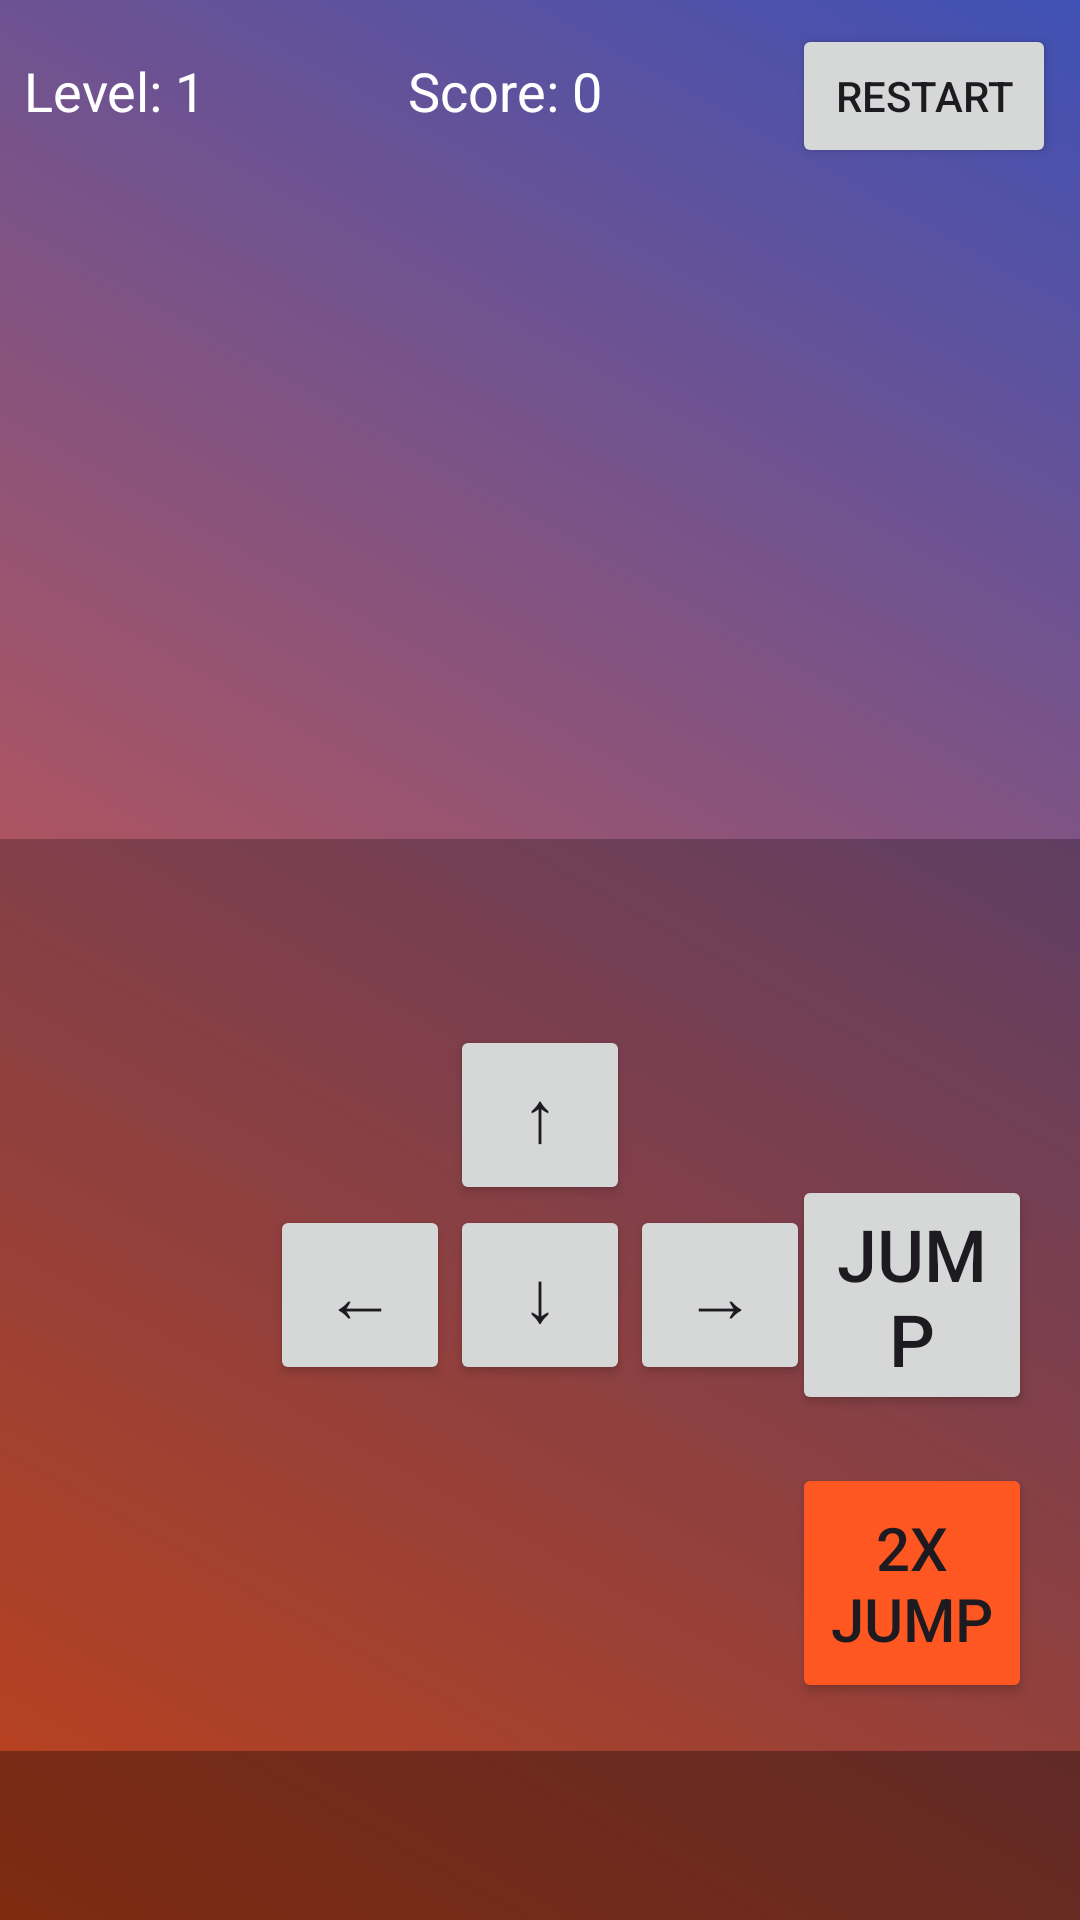

This screen was rendered from an Android layout file. Write that file and the resources it references.
<!-- AndroidManifest.xml: application theme Theme.GroupProjectGame -->
<!-- res/layout/activity_trickster_path.xml -->
<?xml version="1.0" encoding="utf-8"?>
<androidx.constraintlayout.widget.ConstraintLayout
    xmlns:android="http://schemas.android.com/apk/res/android"
    xmlns:app="http://schemas.android.com/apk/res-auto"
    xmlns:tools="http://schemas.android.com/tools"
    android:layout_width="match_parent"
    android:layout_height="match_parent"
    android:background="@drawable/gradient_background">

    
    <LinearLayout
        android:id="@+id/infoBar"
        android:layout_width="match_parent"
        android:layout_height="wrap_content"
        android:orientation="horizontal"
        android:padding="8dp"
        app:layout_constraintTop_toTopOf="parent">

        <TextView
            android:id="@+id/levelText"
            android:layout_width="0dp"
            android:layout_height="wrap_content"
            android:layout_weight="1"
            android:text="Level: 1"
            android:textColor="@color/white"
            android:textSize="18sp"/>

        <TextView
            android:id="@+id/scoreText"
            android:layout_width="0dp"
            android:layout_height="wrap_content"
            android:layout_weight="1"
            android:text="Score: 0"
            android:textColor="@color/white"
            android:textSize="18sp"/>

        <Button
            android:id="@+id/restartButton"
            android:layout_width="wrap_content"
            android:layout_height="wrap_content"
            android:text="Restart"
            android:textSize="14sp"/>
    </LinearLayout>

    
    <FrameLayout
        android:id="@+id/gameContainer"
        android:layout_width="match_parent"
        android:layout_height="0dp"
        app:layout_constraintTop_toBottomOf="@id/infoBar"
        app:layout_constraintBottom_toTopOf="@id/controlsContainer"/>

    
    <androidx.constraintlayout.widget.ConstraintLayout
        android:id="@+id/controlsContainer"
        android:layout_width="match_parent"
        android:layout_height="wrap_content"
        android:padding="16dp"
        android:background="#40000000"
        app:layout_constraintBottom_toTopOf="@id/messageContainer">

        
        <Button
            android:id="@+id/btnUp"
            android:layout_width="60dp"
            android:layout_height="60dp"
            android:text="↑"
            android:textSize="24sp"
            app:layout_constraintBottom_toTopOf="@id/btnDown"
            app:layout_constraintLeft_toLeftOf="@id/btnDown"
            app:layout_constraintRight_toRightOf="@id/btnDown"/>

        <Button
            android:id="@+id/btnLeft"
            android:layout_width="60dp"
            android:layout_height="60dp"
            android:text="←"
            android:textSize="24sp"
            app:layout_constraintTop_toTopOf="@id/btnDown"
            app:layout_constraintRight_toLeftOf="@id/btnDown"
            app:layout_constraintBottom_toBottomOf="@id/btnDown"/>

        <Button
            android:id="@+id/btnDown"
            android:layout_width="60dp"
            android:layout_height="60dp"
            android:text="↓"
            android:textSize="24sp"
            app:layout_constraintLeft_toLeftOf="parent"
            app:layout_constraintRight_toRightOf="parent"
            app:layout_constraintTop_toTopOf="parent"
            app:layout_constraintBottom_toBottomOf="parent"/>

        <Button
            android:id="@+id/btnRight"
            android:layout_width="60dp"
            android:layout_height="60dp"
            android:text="→"
            android:textSize="24sp"
            app:layout_constraintTop_toTopOf="@id/btnDown"
            app:layout_constraintLeft_toRightOf="@id/btnDown"
            app:layout_constraintBottom_toBottomOf="@id/btnDown"/>

        
        <Button
            android:id="@+id/btnJump"
            android:layout_width="80dp"
            android:layout_height="80dp"
            android:text="JUMP"
            android:textSize="24sp"
            app:layout_constraintRight_toRightOf="parent"
            app:layout_constraintTop_toTopOf="parent"
            app:layout_constraintBottom_toBottomOf="parent"/>

        
        <Button
            android:id="@+id/btnDoubleJump"
            android:layout_width="80dp"
            android:layout_height="80dp"
            android:text="2x JUMP"
            android:textSize="20sp"
            android:backgroundTint="#FF5722"
            app:layout_constraintRight_toRightOf="parent"
            app:layout_constraintTop_toBottomOf="@id/btnJump"
            android:layout_marginTop="16dp"/>

    </androidx.constraintlayout.widget.ConstraintLayout>

    
    <FrameLayout
        android:id="@+id/messageContainer"
        android:layout_width="match_parent"
        android:layout_height="wrap_content"
        android:background="#80000000"
        android:padding="16dp"
        app:layout_constraintBottom_toBottomOf="parent">

        <TextView
            android:id="@+id/messageText"
            android:layout_width="match_parent"
            android:layout_height="wrap_content"
            android:gravity="center"
            android:textColor="@color/white"
            android:textSize="18sp"/>
    </FrameLayout>

</androidx.constraintlayout.widget.ConstraintLayout>
<!-- resources referenced by this layout -->
<resources>
  <color name="white">#FFFFFF</color>
  <!-- drawable gradient_background (drawable) -->
  <?xml version="1.0" encoding="utf-8"?>
  <shape xmlns:android="http://schemas.android.com/apk/res/android">
    <gradient
        android:startColor="#FF5722"
        android:endColor="#3F51B5"
        android:angle="45" />
  </shape>
  <style name="Theme.GroupProjectGame" parent="Base.Theme.GroupProjectGame" />
  <style name="Base.Theme.GroupProjectGame" parent="Theme.Material3.DayNight.NoActionBar">
      
      
    </style>
</resources>
